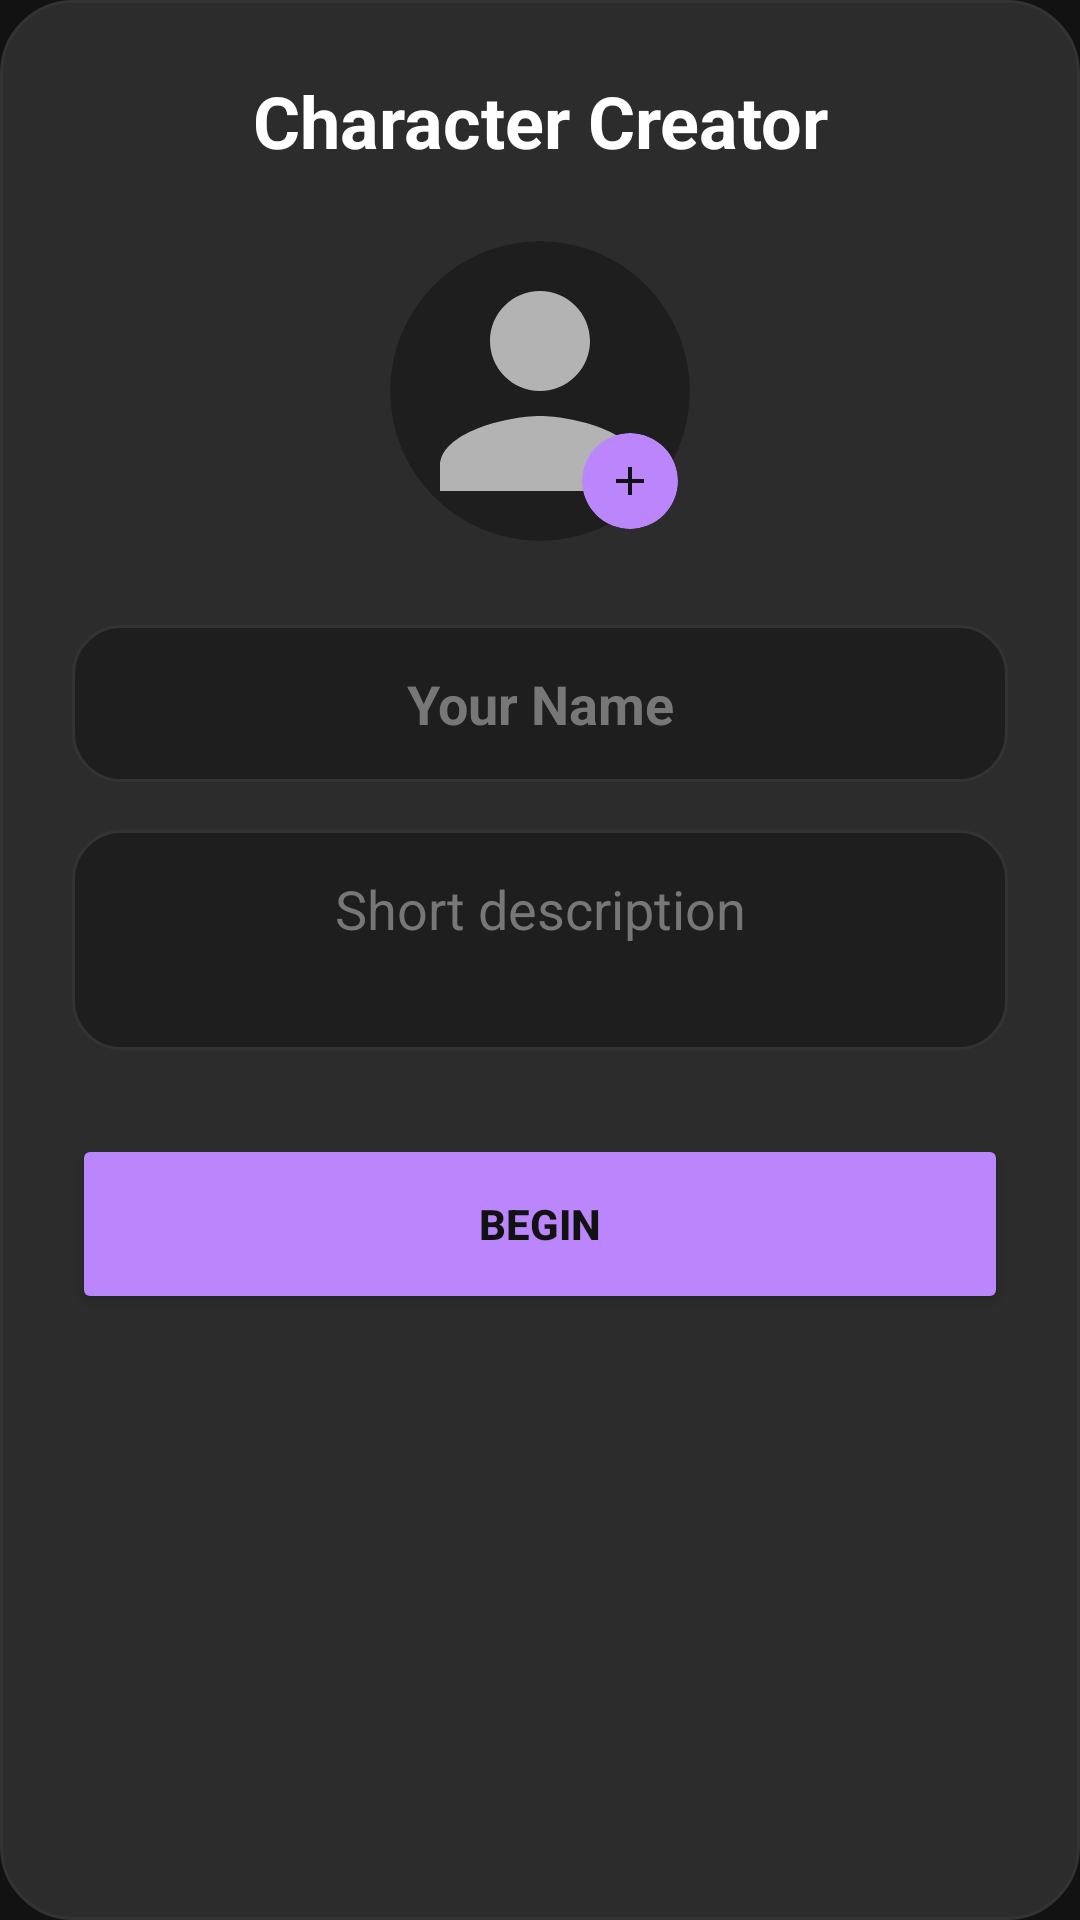

This screen was rendered from an Android layout file. Write that file and the resources it references.
<!-- AndroidManifest.xml: application theme Theme.MyApplication -->
<!-- res/layout/dialog_setup_profile.xml -->
<?xml version="1.0" encoding="utf-8"?>
<LinearLayout xmlns:android="http://schemas.android.com/apk/res/android"
    xmlns:app="http://schemas.android.com/apk/res-auto"
    android:layout_width="match_parent"
    android:layout_height="wrap_content"
    android:orientation="vertical"
    android:padding="24dp"
    android:background="@drawable/bg_dialog_rounded">

    <TextView
        android:id="@+id/tv_dialog_title"
        android:layout_width="match_parent"
        android:layout_height="wrap_content"
        android:text="@string/setup_title"
        android:textSize="24sp"
        android:textStyle="bold"
        android:textColor="@color/text_primary"
        android:gravity="center"
        android:layout_marginBottom="24dp"/>

    <FrameLayout
        android:layout_width="wrap_content"
        android:layout_height="wrap_content"
        android:layout_gravity="center_horizontal"
        android:layout_marginBottom="28dp">

        <androidx.cardview.widget.CardView
            android:layout_width="100dp"
            android:layout_height="100dp"
            android:layout_gravity="center"
            app:cardCornerRadius="50dp"
            app:cardElevation="0dp"
            app:cardBackgroundColor="@color/bg_dark_surface">

            <ImageView
                android:id="@+id/iv_setup_avatar"
                android:layout_width="match_parent"
                android:layout_height="match_parent"
                android:src="@drawable/ic_custom_profile"
                android:scaleType="centerCrop"
                app:tint="@color/text_secondary"/>
        </androidx.cardview.widget.CardView>

        <androidx.cardview.widget.CardView
            android:layout_width="32dp"
            android:layout_height="32dp"
            app:cardCornerRadius="16dp"
            app:cardElevation="0dp"
            app:cardBackgroundColor="@color/accent_default"
            android:layout_gravity="bottom|end"
            android:layout_marginEnd="4dp"
            android:layout_marginBottom="4dp">

            <ImageView
                android:layout_width="16dp"
                android:layout_height="16dp"
                android:layout_gravity="center"
                android:src="@drawable/ic_custom_add"
                app:tint="@color/bg_dark_base"/>
        </androidx.cardview.widget.CardView>
    </FrameLayout>

    <EditText
        android:id="@+id/et_setup_nickname"
        android:layout_width="match_parent"
        android:layout_height="wrap_content"
        android:hint="@string/setup_hint_nickname"
        android:textColor="@color/text_primary"
        android:textColorHint="@color/text_tertiary"
        android:inputType="textCapWords"
        android:textAlignment="center"
        android:textStyle="bold"
        android:background="@drawable/bg_card_outlined"
        android:padding="14dp"
        android:layout_marginBottom="16dp"/>

    <EditText
        android:id="@+id/et_setup_desc"
        android:layout_width="match_parent"
        android:layout_height="wrap_content"
        android:hint="@string/setup_hint_desc"
        android:textColor="@color/text_primary"
        android:textColorHint="@color/text_tertiary"
        android:inputType="textMultiLine"
        android:minLines="2"
        android:maxLines="4"
        android:gravity="center_horizontal"
        android:background="@drawable/bg_card_outlined"
        android:padding="14dp"
        android:layout_marginBottom="28dp"/>

    <Button
        android:id="@+id/btn_setup_save"
        android:layout_width="match_parent"
        android:layout_height="60dp"
        android:text="@string/setup_btn_start"
        android:textStyle="bold"
        android:textColor="@color/bg_dark_base"
        app:backgroundTint="@color/accent_default"
        app:cornerRadius="12dp"/>

</LinearLayout>
<!-- resources referenced by this layout -->
<resources>
  <color name="accent_default">#BB86FC</color>
  <color name="bg_dark_base">#121212</color>
  <color name="bg_dark_surface">#1E1E1E</color>
  <color name="text_primary">#FFFFFF</color>
  <color name="text_secondary">#B3B3B3</color>
  <color name="text_tertiary">#777777</color>
  <!-- drawable bg_card_outlined (drawable) -->
  <?xml version="1.0" encoding="utf-8"?>
  <shape xmlns:android="http://schemas.android.com/apk/res/android">
      <solid android:color="@color/bg_dark_surface" />
      <corners android:radius="16dp" />
      <stroke android:width="1dp" android:color="@color/stroke_color" />
  </shape>
  <!-- drawable bg_dialog_rounded (drawable) -->
  <?xml version="1.0" encoding="utf-8"?>
  <shape xmlns:android="http://schemas.android.com/apk/res/android">
      <solid android:color="@color/bg_dark_surface_elevated" />
  
      <corners android:radius="24dp" />
  
      <stroke android:width="1dp" android:color="@color/stroke_color" />
  </shape>
  <!-- drawable ic_custom_add (drawable) -->
  <vector xmlns:android="http://schemas.android.com/apk/res/android"
      android:width="24dp" android:height="24dp"
      android:viewportWidth="24" android:viewportHeight="24">
      <path android:fillColor="#FFFFFF" android:pathData="M19 13h-6v6h-2v-6H5v-2h6V5h2v6h6v2z"/>
  </vector>
  <!-- drawable ic_custom_profile (drawable) -->
  <vector xmlns:android="http://schemas.android.com/apk/res/android"
      android:width="24dp" android:height="24dp"
      android:viewportWidth="24" android:viewportHeight="24">
      <path android:fillColor="#FFFFFF" android:pathData="M12 12c2.21 0 4-1.79 4-4s-1.79-4-4-4-4 1.79-4 4 1.79 4 4 4zm0 2c-2.67 0-8 1.34-8 4v2h16v-2c0-2.66-5.33-4-8-4z"/>
  </vector>
  <string name="setup_btn_start">BEGIN</string>
  <string name="setup_hint_desc">Short description</string>
  <string name="setup_hint_nickname">Your Name</string>
  <string name="setup_title">Character Creator</string>
  <style name="Theme.MyApplication" parent="Theme.MaterialComponents.DayNight.NoActionBar">
  
          <item name="colorPrimary">@color/accent_default</item>
          <item name="colorPrimaryVariant">@color/accent_default</item>
          <item name="colorOnPrimary">@color/bg_dark_base</item>
  
          <item name="colorSecondary">@color/accent_default</item>
          <item name="colorSecondaryVariant">@color/accent_default</item>
          <item name="colorOnSecondary">@color/bg_dark_base</item>
  
          <item name="android:windowBackground">@color/bg_dark_base</item>
          <item name="android:colorBackground">@color/bg_dark_base</item>
          <item name="colorSurface">@color/bg_dark_surface</item>
  
          <item name="android:textColorPrimary">@color/text_primary</item>
          <item name="android:textColorSecondary">@color/text_secondary</item>
  
          <item name="android:statusBarColor">@color/bg_dark_base</item>
          <item name="android:windowLightStatusBar" tools:targetApi="m">false</item>
  
          <item name="android:navigationBarColor">@color/bg_dark_surface</item>
          <item name="android:windowLightNavigationBar" tools:targetApi="o_mr1">false</item>
      </style>
  <color name="stroke_color">#333333</color>
  <color name="bg_dark_surface_elevated">#2C2C2C</color>
</resources>
